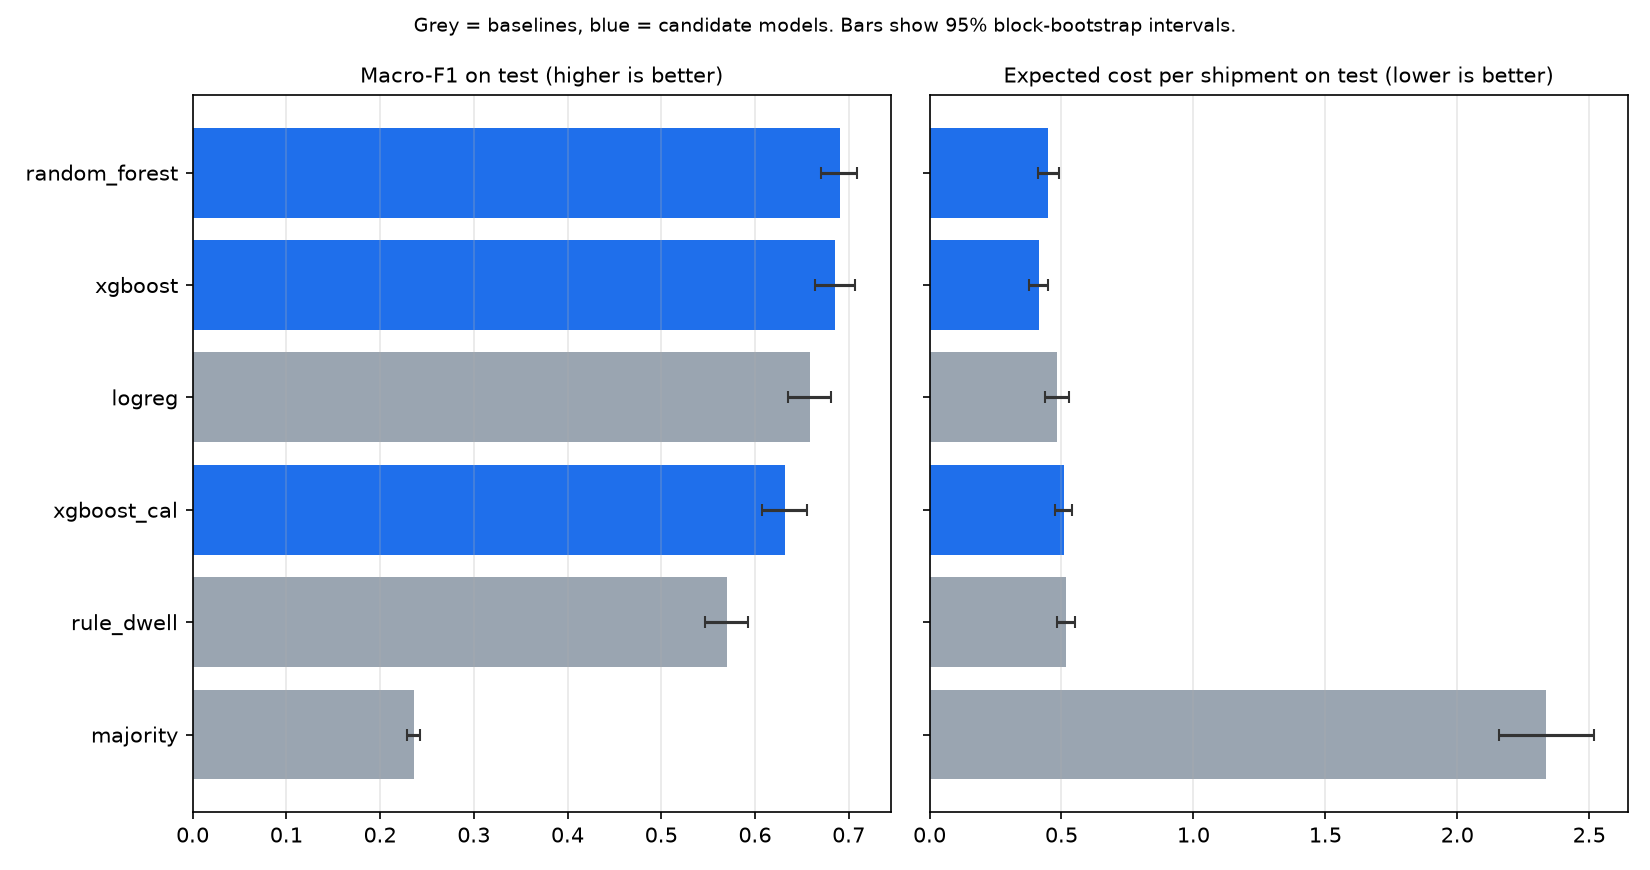

Values plotted in this chart, from the file beside it:
model_name, model_version, is_baseline, n_test, n_test_critical, macro_f1, macro_f1_lo, macro_f1_hi, macro_f1_at_threshold, macro_f1_at_threshold_lo, macro_f1_at_threshold_hi, balanced_accuracy, pr_auc_critical, pr_auc_critical_lo, pr_auc_critical_hi, log_loss, brier_multiclass, expected_cost_argmax, expected_cost_at_threshold, expected_cost_lo, expected_cost_hi, threshold, val_expected_cost, f1_on_time
logreg, v1.0, True, 7899, 1414, 0.6584, 0.6356, 0.6808, 0.6534, 0.6291, 0.6766, 0.6714, 0.7891, 0.7508, 0.8243, 0.6939, 0.4078, 0.4905, 0.4847, 0.439, 0.5298, 0.37, 0.3926, 0.8159
majority, v1.0, True, 7899, 1414, 0.236, 0.229, 0.2424, 0.236, 0.229, 0.2424, 0.3333, 0.179, 0.1613, 0.198, 12.49, 0.9039, 2.336, 2.336, 2.159, 2.519, 0.98, 2.358, 0.708
random_forest, v1.0, False, 7899, 1414, 0.6903, 0.6701, 0.7092, 0.6422, 0.6183, 0.663, 0.6783, 0.8083, 0.7707, 0.8454, 0.6828, 0.399, 0.5124, 0.4497, 0.4105, 0.4889, 0.23, 0.4401, 0.8224
rule_dwell, v1.0, True, 7899, 1414, 0.5698, 0.5462, 0.5927, 0.5698, 0.5462, 0.5927, 0.5722, 0.5586, 0.5095, 0.6093, 1.016, 0.6222, 0.5176, 0.5176, 0.4833, 0.5525, 0.8, 0.5351, 0.5995
xgboost, v1.0, False, 7899, 1414, 0.685, 0.6637, 0.7064, 0.6389, 0.6166, 0.6608, 0.6792, 0.8082, 0.7706, 0.8444, 0.684, 0.4016, 0.464, 0.4134, 0.3768, 0.4479, 0.24, 0.3969, 0.8027
xgboost_cal, v1.0, False, 7899, 1414, 0.6319, 0.6071, 0.6553, 0.3825, 0.367, 0.3984, 0.6163, 0.8068, 0.7701, 0.8413, 0.6687, 0.3942, 0.8354, 0.5104, 0.4769, 0.5417, 0.03, 0.4822, 0.8152
